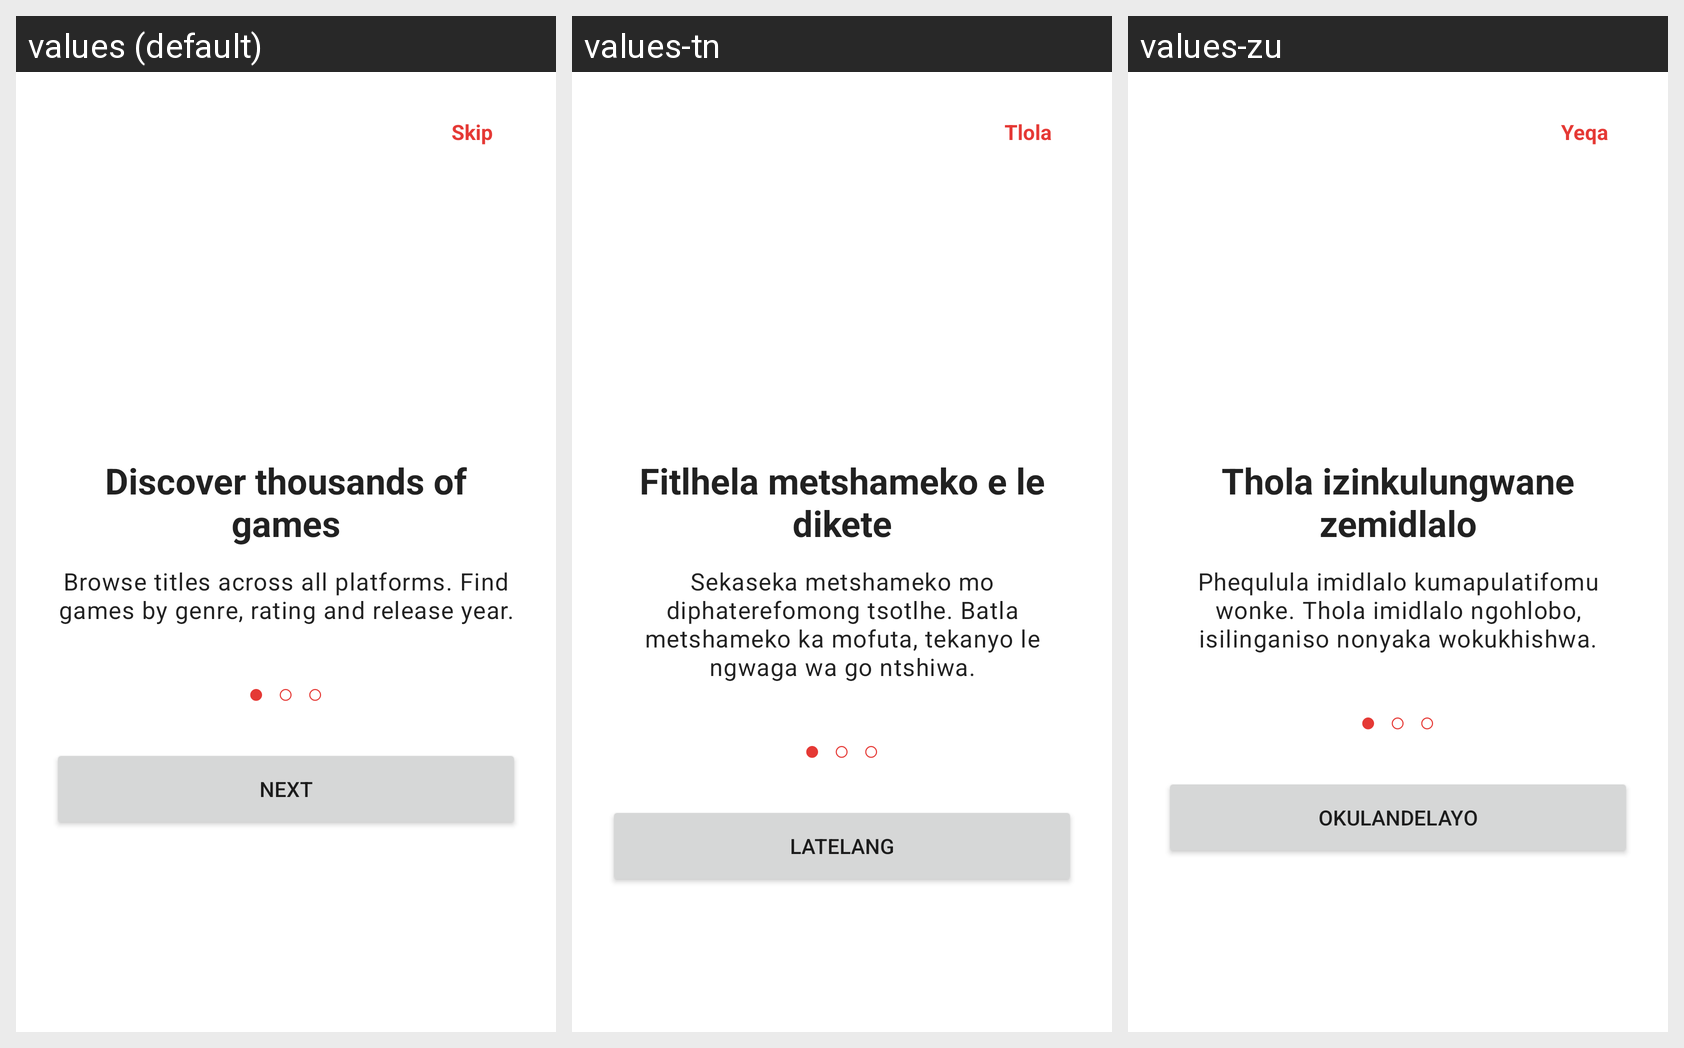

Locale-by-locale string values for the Android screen shown in this grid:
Android screen res/layout/fragment_onboarding.xml rendered under 3 locales, left to right: values (default), values-tn, values-zu. Device: Nexus 5 (rendered at 1080×1920; each locale shown at half size, 540×960, under a caption strip naming it); theme Theme.GameHub.
Strings drawn on this screen, with the default value and each locale's value (text and hints the layout hard-codes, and strings that could not be matched under every locale, appear in the picture but are not listed):

onboarding_skip
  values: Skip
  values-tn: Tlola
  values-zu: Yeqa

onboarding_title_1
  values: Discover thousands of games
  values-tn: Fitlhela metshameko e le dikete
  values-zu: Thola izinkulungwane zemidlalo

onboarding_body_1
  values: Browse titles across all platforms. Find games by genre, rating and release year.
  values-tn: Sekaseka metshameko mo diphaterefomong tsotlhe. Batla metshameko ka mofuta, tekanyo le ngwaga wa go ntshiwa.
  values-zu: Phequlula imidlalo kumapulatifomu wonke. Thola imidlalo ngohlobo, isilinganiso nonyaka wokukhishwa.

onboarding_next
  values: Next
  values-tn: Latelang
  values-zu: Okulandelayo
